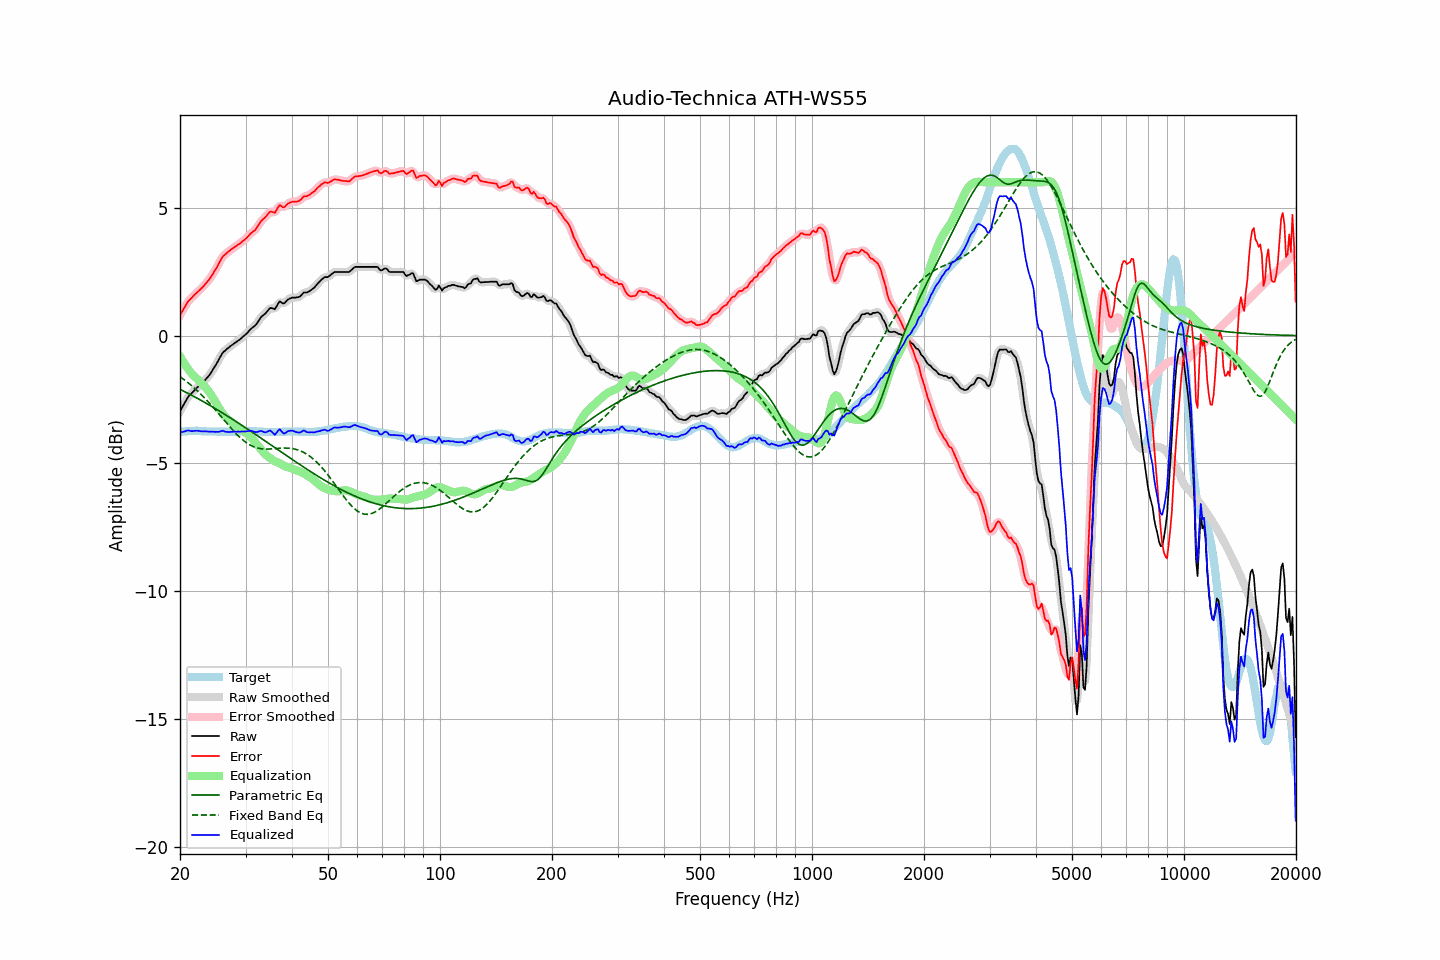

Data behind this chart, as committed beside it:
frequency, raw, error, smoothed, error_smoothed, equalization, parametric_eq, fixed_band_eq, equalized_raw, equalized_smoothed, target
20.00, -2.96, 0.81, -2.97, 0.80, -0.81, -2.10, -1.61, -3.77, -3.78, -3.77
20.20, -2.85, 0.91, -2.85, 0.91, -0.92, -2.13, -1.65, -3.77, -3.77, -3.76
20.40, -2.74, 1.01, -2.73, 1.02, -1.02, -2.16, -1.70, -3.76, -3.76, -3.75
20.61, -2.62, 1.13, -2.62, 1.13, -1.12, -2.19, -1.74, -3.75, -3.74, -3.75
20.81, -2.51, 1.23, -2.51, 1.23, -1.22, -2.23, -1.79, -3.73, -3.73, -3.74
21.02, -2.40, 1.34, -2.41, 1.33, -1.30, -2.26, -1.84, -3.71, -3.72, -3.74
21.23, -2.33, 1.40, -2.33, 1.40, -1.39, -2.29, -1.89, -3.72, -3.72, -3.73
21.44, -2.27, 1.46, -2.26, 1.47, -1.47, -2.32, -1.95, -3.74, -3.73, -3.73
21.66, -2.20, 1.53, -2.20, 1.53, -1.53, -2.36, -2.00, -3.73, -3.73, -3.73
21.87, -2.13, 1.60, -2.13, 1.59, -1.60, -2.39, -2.06, -3.73, -3.73, -3.73
22.09, -2.07, 1.65, -2.07, 1.65, -1.65, -2.43, -2.11, -3.72, -3.72, -3.72
22.31, -2.01, 1.71, -2.01, 1.71, -1.71, -2.46, -2.17, -3.72, -3.73, -3.72
22.54, -1.96, 1.77, -1.96, 1.77, -1.77, -2.49, -2.23, -3.73, -3.73, -3.73
22.76, -1.91, 1.83, -1.91, 1.83, -1.83, -2.53, -2.29, -3.74, -3.74, -3.74
22.99, -1.85, 1.89, -1.85, 1.89, -1.89, -2.56, -2.35, -3.75, -3.74, -3.74
23.22, -1.78, 1.96, -1.78, 1.96, -1.96, -2.60, -2.42, -3.74, -3.74, -3.74
23.45, -1.71, 2.04, -1.71, 2.03, -2.03, -2.64, -2.48, -3.74, -3.75, -3.75
23.69, -1.64, 2.11, -1.64, 2.11, -2.11, -2.67, -2.55, -3.75, -3.75, -3.75
23.92, -1.57, 2.18, -1.56, 2.19, -2.19, -2.71, -2.62, -3.76, -3.75, -3.75
24.16, -1.48, 2.27, -1.48, 2.27, -2.28, -2.74, -2.69, -3.76, -3.76, -3.75
24.40, -1.38, 2.37, -1.38, 2.37, -2.37, -2.78, -2.76, -3.75, -3.76, -3.75
24.65, -1.28, 2.47, -1.28, 2.47, -2.48, -2.82, -2.83, -3.76, -3.76, -3.75
24.89, -1.18, 2.57, -1.18, 2.57, -2.59, -2.86, -2.90, -3.77, -3.76, -3.75
25.14, -1.07, 2.68, -1.07, 2.68, -2.70, -2.89, -2.98, -3.77, -3.77, -3.75
25.39, -0.96, 2.80, -0.95, 2.80, -2.80, -2.93, -3.05, -3.76, -3.76, -3.76
25.65, -0.84, 2.92, -0.84, 2.92, -2.91, -2.97, -3.13, -3.75, -3.74, -3.76
25.91, -0.72, 3.04, -0.73, 3.03, -3.00, -3.01, -3.20, -3.73, -3.74, -3.76
26.16, -0.64, 3.12, -0.65, 3.11, -3.09, -3.05, -3.28, -3.73, -3.74, -3.76
26.43, -0.59, 3.17, -0.58, 3.18, -3.16, -3.09, -3.35, -3.76, -3.75, -3.76
26.69, -0.53, 3.23, -0.53, 3.23, -3.23, -3.13, -3.42, -3.76, -3.76, -3.76
26.96, -0.48, 3.28, -0.48, 3.28, -3.29, -3.17, -3.50, -3.77, -3.77, -3.76
27.23, -0.43, 3.33, -0.43, 3.33, -3.34, -3.20, -3.57, -3.77, -3.77, -3.76
27.50, -0.38, 3.38, -0.38, 3.38, -3.38, -3.24, -3.64, -3.76, -3.77, -3.76
27.77, -0.34, 3.42, -0.34, 3.42, -3.42, -3.28, -3.71, -3.76, -3.76, -3.76
28.05, -0.29, 3.47, -0.29, 3.47, -3.47, -3.33, -3.78, -3.76, -3.76, -3.76
28.33, -0.25, 3.51, -0.25, 3.51, -3.51, -3.37, -3.84, -3.76, -3.76, -3.76
28.62, -0.20, 3.56, -0.20, 3.55, -3.55, -3.41, -3.91, -3.75, -3.76, -3.76
28.90, -0.16, 3.59, -0.16, 3.60, -3.60, -3.45, -3.97, -3.76, -3.76, -3.75
29.19, -0.11, 3.64, -0.11, 3.64, -3.65, -3.49, -4.02, -3.76, -3.75, -3.75
29.48, -0.05, 3.70, -0.06, 3.69, -3.70, -3.53, -4.08, -3.75, -3.75, -3.75
29.78, -0.00, 3.74, 0.00, 3.74, -3.75, -3.57, -4.13, -3.75, -3.75, -3.74
30.08, 0.06, 3.80, 0.06, 3.80, -3.80, -3.61, -4.18, -3.75, -3.75, -3.74
30.38, 0.12, 3.86, 0.12, 3.86, -3.86, -3.65, -4.22, -3.74, -3.74, -3.74
30.68, 0.19, 3.93, 0.19, 3.93, -3.92, -3.70, -4.26, -3.73, -3.73, -3.74
30.99, 0.26, 4.00, 0.25, 3.99, -3.98, -3.74, -4.29, -3.72, -3.72, -3.74
31.30, 0.31, 4.05, 0.31, 4.05, -4.04, -3.78, -4.32, -3.74, -3.74, -3.74
31.61, 0.36, 4.10, 0.36, 4.10, -4.11, -3.82, -4.35, -3.76, -3.76, -3.74
31.93, 0.41, 4.15, 0.42, 4.16, -4.19, -3.87, -4.37, -3.78, -3.77, -3.74
32.24, 0.49, 4.24, 0.50, 4.24, -4.26, -3.91, -4.39, -3.77, -3.76, -3.75
32.57, 0.59, 4.34, 0.59, 4.34, -4.34, -3.95, -4.41, -3.75, -3.75, -3.75
32.89, 0.69, 4.44, 0.68, 4.43, -4.42, -3.99, -4.42, -3.73, -3.74, -3.75
33.22, 0.76, 4.52, 0.75, 4.51, -4.50, -4.04, -4.43, -3.74, -3.75, -3.76
33.55, 0.81, 4.57, 0.81, 4.57, -4.58, -4.08, -4.44, -3.77, -3.77, -3.76
33.89, 0.86, 4.63, 0.87, 4.64, -4.64, -4.12, -4.44, -3.79, -3.78, -3.77
34.23, 0.93, 4.70, 0.94, 4.71, -4.70, -4.17, -4.44, -3.77, -3.76, -3.77
34.57, 1.01, 4.78, 1.01, 4.78, -4.74, -4.21, -4.44, -3.73, -3.73, -3.77
34.92, 1.08, 4.85, 1.06, 4.83, -4.79, -4.25, -4.44, -3.71, -3.73, -3.77
35.27, 1.08, 4.85, 1.06, 4.84, -4.83, -4.29, -4.43, -3.75, -3.77, -3.77
35.62, 1.06, 4.83, 1.06, 4.83, -4.88, -4.34, -4.43, -3.82, -3.82, -3.77
35.97, 1.03, 4.80, 1.07, 4.84, -4.91, -4.38, -4.42, -3.88, -3.84, -3.77
... 635 more rows
